Run: headless pygame with SDL's dummy video driver; simulated clock (each Clock.tick advances the game by its frame time, no real sleeping); random seed 0; keys injected as events and as key.get_pressed() state; no mouse input.
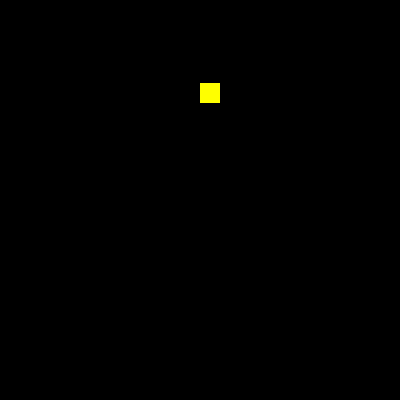
Frame 1 of 4 · flips 1–60 · no input
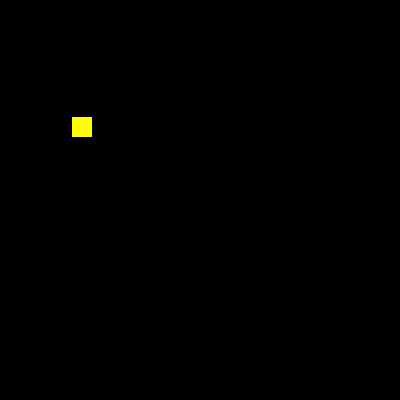
Frame 2 of 4 · flips 61–180 · tapped SPACE, RETURN · held RIGHT (→), D
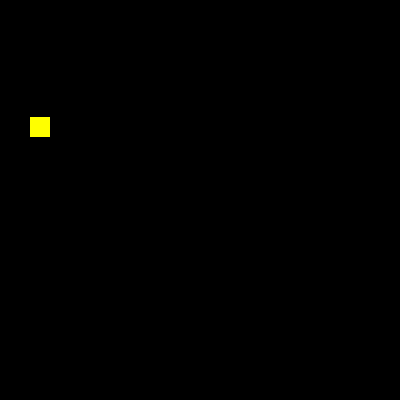
Frame 3 of 4 · flips 181–300 · held DOWN (↓), S
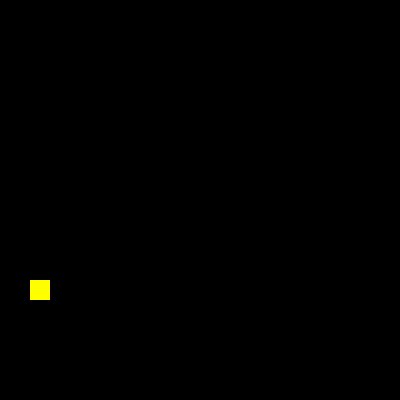
Frame 4 of 4 · flips 301–420 · held LEFT (←), A, UP (↑), W

The pygame program that drew these frames:

from enum import Enum
import pygame
import time
import threading

# Global Variables
YELLOW = (255, 255, 0)
COLOR = (255, 100, 98)
SURFACE_COLOR = (0, 0, 0)
WIDTH = 400
HEIGHT = 400


class Vec2D:
    x: int
    y: int

    def __init__(self, x: int, y: int):
        self.set(x, y)

    def set(self, x: int, y: int):
        self.x = x
        self.y = y


class PacMan(pygame.sprite.Sprite):

    # time between movement of 1 pixel
    pace: float
    dir: Vec2D
    pos: Vec2D

    def __init__(self, x: int, y: int, height: int, width: int):
        super().__init__()

        self.dir = Vec2D(0, 1)
        self.pos = Vec2D(x, y)
        self.pace = 1/100

        self.image = pygame.Surface([width, height])
        self.image.fill(SURFACE_COLOR)
        self.image.set_colorkey(COLOR)

        pygame.draw.rect(self.image,
                         YELLOW,
                         pygame.Rect(0, 0, width, height))

        self.rect = self.image.get_rect()
        self.update_img()

    def set_dir_up(self):
        self.dir.set(0, -1)

    def set_dir_down(self):
        self.dir.set(0, 1)

    def set_dir_right(self):
        self.dir.set(1, 0)

    def set_dir_left(self):
        self.dir.set(-1, 0)

    def update_img(self):
        self.rect.x = self.pos.x
        self.rect.y = self.pos.y

    def move(self):
        self.pos.x += self.dir.x
        self.pos.y += self.dir.y

        if self.pos.x > WIDTH:
            self.pos.x -= WIDTH
        elif self.pos.x < 0:
            self.pos.x += WIDTH

        if self.pos.y > HEIGHT:
            self.pos.y -= HEIGHT
        elif self.pos.y < 0:
            self.pos.y += HEIGHT

    def run(self):
        while True:
            time.sleep(self.pace)
            self.move()
            self.update_img()


pygame.init()

size = (WIDTH, HEIGHT)
screen = pygame.display.set_mode(size)
pygame.display.set_caption("Pac-Man")


all_sprites_list = pygame.sprite.Group()

pac_man = PacMan(200, 200, 20, 20)

all_sprites_list.add(pac_man)
clock = pygame.time.Clock()

thread = threading.Thread(target=pac_man.run)
thread.start()

game_on = True
while game_on:
    for event in pygame.event.get():
        if event.type == pygame.QUIT:
            game_on = False
        elif event.type == pygame.KEYDOWN:
            if event.key == pygame.K_x:
                game_on = False

    keys = pygame.key.get_pressed()
    if keys[pygame.K_LEFT]:
        pac_man.set_dir_left()
    if keys[pygame.K_RIGHT]:
        pac_man.set_dir_right()
    if keys[pygame.K_DOWN]:
        pac_man.set_dir_down()
    if keys[pygame.K_UP]:
        pac_man.set_dir_up()

    all_sprites_list.update()
    screen.fill(SURFACE_COLOR)
    all_sprites_list.draw(screen)
    pygame.display.flip()
    clock.tick(60)

pygame.quit()
